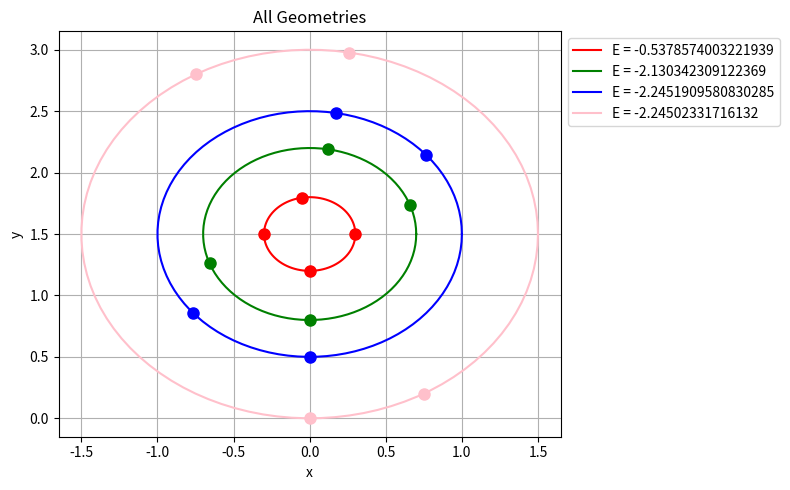

Reproduce this figure in Python.
import numpy as np
import matplotlib.pyplot as plt


r = [0.3, 0.7, 1.0, 1.5]
energy = [-0.5378574003221939, -2.130342309122369, -2.2451909580830285, -2.24502331716132]
theta = [100, 80, 40, 300]
phi = [180, 200, 220, 80]
gamma = [0, 20, 80, 120]
color = ['red', 'green', 'blue', 'pink']

z = np.linspace(0, 2 * np.pi, 100)

plt.figure(figsize=(8, 5))
# Parametric equations for a circle centered at (0, r)
for i in range(0, len(r)):
    x = r[i] * np.cos(z)
    y = r[i] * np.sin(z) + r[3]
    plt.plot(x, y, label=f'E = {energy[i]}', color = color[i])

for i in range(0, len(r)):
    plt.plot(0, r[3] - r[i], marker='o', color=color[i], markersize=8)
    plt.plot(r[i] * np.cos(theta[i] * np.pi / 180), r[i] * np.sin(theta[i] * np.pi / 180) + r[3], color = color[i], marker='o', markersize=8)
    plt.plot(r[i] * np.cos(phi[i] * np.pi / 180), r[i] * np.sin(phi[i] * np.pi / 180) + r[3], color = color[i], marker='o', markersize=8)
    plt.plot(r[i] * np.cos(gamma[i] * np.pi / 180), r[i] * np.sin(gamma[i] * np.pi / 180) + r[3], color = color[i], marker='o', markersize=8)

plt.title(f'All Geometries')
plt.xlabel('x')
plt.ylabel('y')
plt.grid(True)
plt.legend(loc='upper left', bbox_to_anchor=(1, 1))
plt.tight_layout()
plt.savefig(f'final.png', dpi=300)
plt.close()
